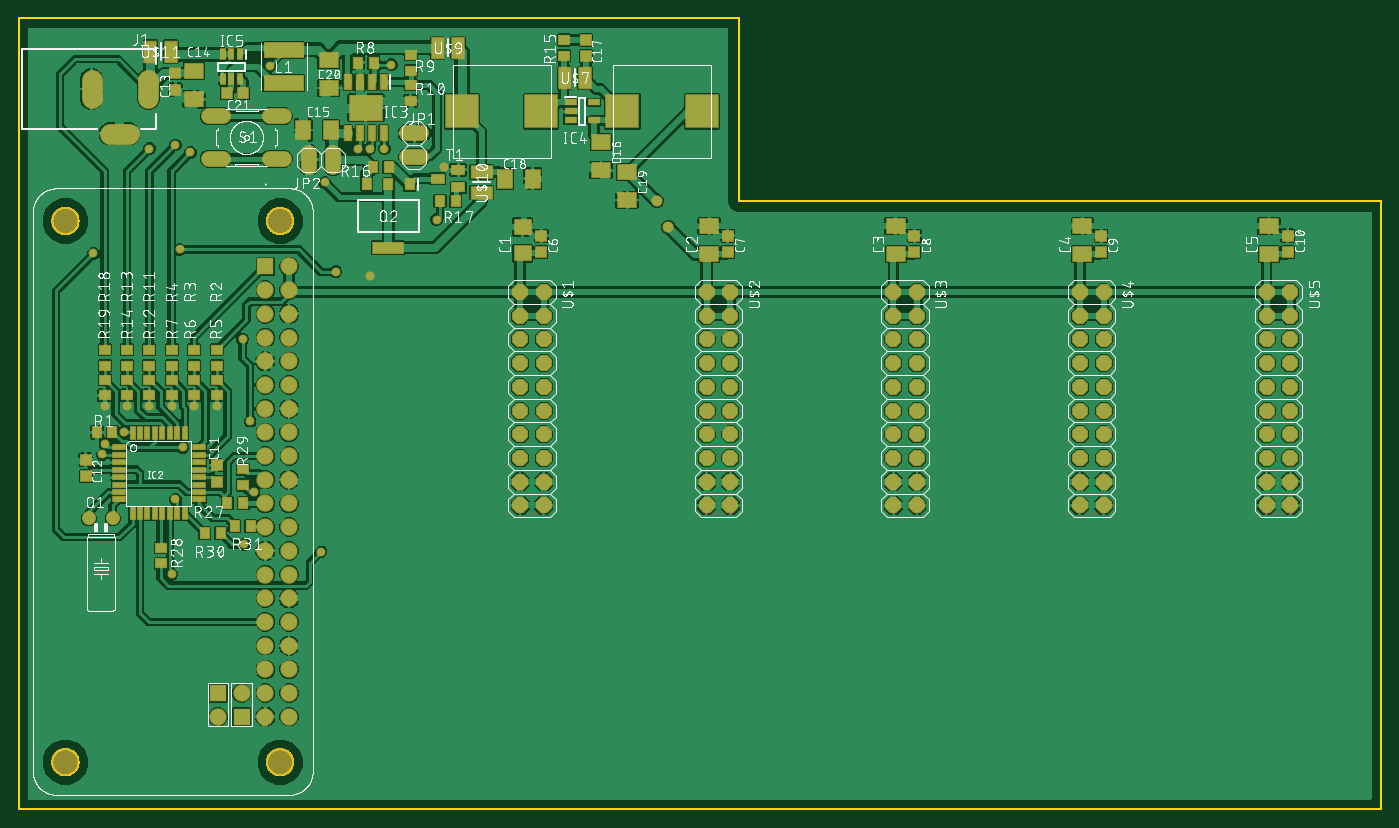
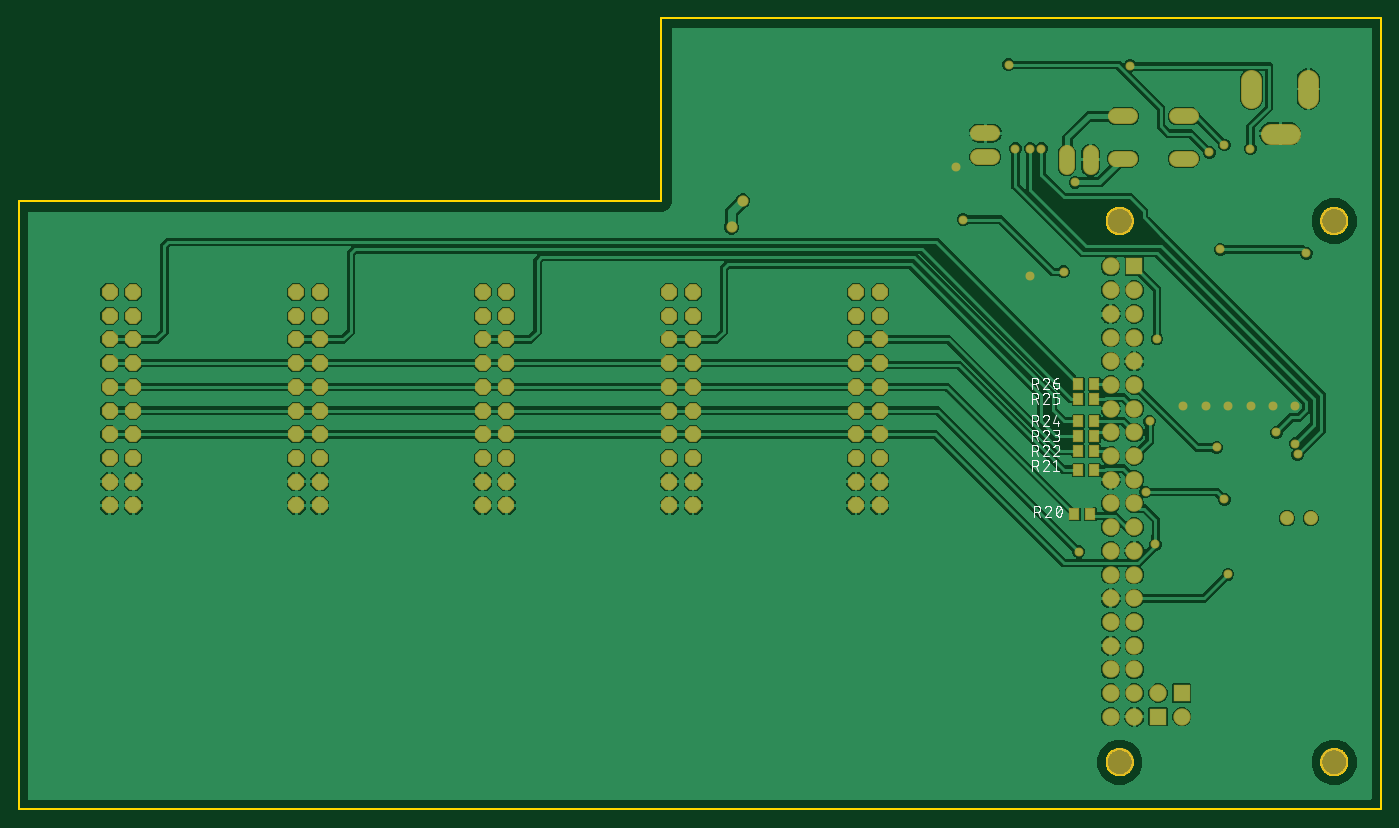
Circuit board: 9 layer files. Board 146.0 x 84.8 mm.
- bottom_copper: copper_bottom.gbr (187382 bytes)
- top_copper: copper_top.gbr (333229 bytes)
- outline: profile.gbr (6944 bytes)
- bottom_silk: silkscreen_bottom.gbr (42655 bytes)
- top_silk: silkscreen_top.gbr (332848 bytes)
- bottom_mask: soldermask_bottom.gbr (4647 bytes)
- top_mask: soldermask_top.gbr (8218 bytes)
- paste: solderpaste_bottom.gbr (447 bytes)
- paste: solderpaste_top.gbr (4008 bytes)

=== bottom_copper: copper_bottom.gbr (187382 bytes, source omitted) ===
=== top_copper: copper_top.gbr (333229 bytes, source omitted) ===
=== outline: profile.gbr (6944 bytes, source omitted) ===
=== bottom_silk: silkscreen_bottom.gbr (42655 bytes, source omitted) ===
=== top_silk: silkscreen_top.gbr (332848 bytes, source omitted) ===
=== bottom_mask: soldermask_bottom.gbr ===
G04 EAGLE Gerber RS-274X export*
G75*
%MOMM*%
%FSLAX34Y34*%
%LPD*%
%INSoldermask Bottom*%
%IPPOS*%
%AMOC8*
5,1,8,0,0,1.08239X$1,22.5*%
G01*
%ADD10R,1.868200X1.868200*%
%ADD11C,1.868200*%
%ADD12C,3.003200*%
%ADD13P,1.869504X8X292.500000*%
%ADD14C,1.524000*%
%ADD15C,2.203200*%
%ADD16C,1.727200*%
%ADD17R,1.203200X1.303200*%
%ADD18C,0.959600*%
%ADD19C,1.209600*%


D10*
X264300Y581750D03*
D11*
X289700Y581750D03*
X264300Y556350D03*
X289700Y556350D03*
X264300Y530950D03*
X289700Y530950D03*
X264300Y505550D03*
X289700Y505550D03*
X264300Y480150D03*
X289700Y480150D03*
X264300Y454750D03*
X289700Y454750D03*
X264300Y429350D03*
X289700Y429350D03*
X264300Y403950D03*
X289700Y403950D03*
X264300Y378550D03*
X289700Y378550D03*
X264300Y353150D03*
X289700Y353150D03*
X264300Y327750D03*
X289700Y327750D03*
X264300Y302350D03*
X289700Y302350D03*
X264300Y276950D03*
X289700Y276950D03*
X264300Y251550D03*
X289700Y251550D03*
X264300Y226150D03*
X289700Y226150D03*
X264300Y200750D03*
X289700Y200750D03*
X264300Y175350D03*
X289700Y175350D03*
X264300Y149950D03*
X289700Y149950D03*
X264300Y124550D03*
X289700Y124550D03*
X264300Y99150D03*
X289700Y99150D03*
D10*
X238900Y99150D03*
D11*
X238900Y124550D03*
D10*
X213500Y124550D03*
D11*
X213500Y99150D03*
D12*
X280100Y630450D03*
X50100Y630450D03*
X50100Y50450D03*
X280100Y50450D03*
D13*
X537300Y554300D03*
X562700Y554300D03*
X537300Y528900D03*
X562700Y528900D03*
X537300Y503500D03*
X562700Y503500D03*
X537300Y478100D03*
X562700Y478100D03*
X537300Y452700D03*
X562700Y452700D03*
X537300Y427300D03*
X562700Y427300D03*
X537300Y401900D03*
X562700Y401900D03*
X537300Y376500D03*
X562700Y376500D03*
X537300Y351100D03*
X562700Y351100D03*
X537300Y325700D03*
X562700Y325700D03*
X737300Y554300D03*
X762700Y554300D03*
X737300Y528900D03*
X762700Y528900D03*
X737300Y503500D03*
X762700Y503500D03*
X737300Y478100D03*
X762700Y478100D03*
X737300Y452700D03*
X762700Y452700D03*
X737300Y427300D03*
X762700Y427300D03*
X737300Y401900D03*
X762700Y401900D03*
X737300Y376500D03*
X762700Y376500D03*
X737300Y351100D03*
X762700Y351100D03*
X737300Y325700D03*
X762700Y325700D03*
X937300Y554300D03*
X962700Y554300D03*
X937300Y528900D03*
X962700Y528900D03*
X937300Y503500D03*
X962700Y503500D03*
X937300Y478100D03*
X962700Y478100D03*
X937300Y452700D03*
X962700Y452700D03*
X937300Y427300D03*
X962700Y427300D03*
X937300Y401900D03*
X962700Y401900D03*
X937300Y376500D03*
X962700Y376500D03*
X937300Y351100D03*
X962700Y351100D03*
X937300Y325700D03*
X962700Y325700D03*
X1137300Y554300D03*
X1162700Y554300D03*
X1137300Y528900D03*
X1162700Y528900D03*
X1137300Y503500D03*
X1162700Y503500D03*
X1137300Y478100D03*
X1162700Y478100D03*
X1137300Y452700D03*
X1162700Y452700D03*
X1137300Y427300D03*
X1162700Y427300D03*
X1137300Y401900D03*
X1162700Y401900D03*
X1137300Y376500D03*
X1162700Y376500D03*
X1137300Y351100D03*
X1162700Y351100D03*
X1137300Y325700D03*
X1162700Y325700D03*
X1337300Y554300D03*
X1362700Y554300D03*
X1337300Y528900D03*
X1362700Y528900D03*
X1337300Y503500D03*
X1362700Y503500D03*
X1337300Y478100D03*
X1362700Y478100D03*
X1337300Y452700D03*
X1362700Y452700D03*
X1337300Y427300D03*
X1362700Y427300D03*
X1337300Y401900D03*
X1362700Y401900D03*
X1337300Y376500D03*
X1362700Y376500D03*
X1337300Y351100D03*
X1362700Y351100D03*
X1337300Y325700D03*
X1362700Y325700D03*
D14*
X100700Y312000D03*
X75300Y312000D03*
D15*
X139000Y762000D02*
X139000Y782000D01*
X78000Y782000D02*
X78000Y762000D01*
X98000Y724000D02*
X118000Y724000D01*
D16*
X416380Y724700D02*
X431620Y724700D01*
X431620Y699300D02*
X416380Y699300D01*
X336700Y703620D02*
X336700Y688380D01*
X311300Y688380D02*
X311300Y703620D01*
X284132Y697394D02*
X268892Y697394D01*
X268892Y742606D02*
X284132Y742606D01*
X219108Y697394D02*
X203868Y697394D01*
X203868Y742606D02*
X219108Y742606D01*
D17*
X328500Y316000D03*
X311500Y316000D03*
X307500Y364000D03*
X324500Y364000D03*
X307500Y384000D03*
X324500Y384000D03*
X307500Y400000D03*
X324500Y400000D03*
X307500Y416000D03*
X324500Y416000D03*
X307500Y440000D03*
X324500Y440000D03*
X307500Y456000D03*
X324500Y456000D03*
D18*
X248000Y416000D03*
X240000Y504000D03*
D19*
X684000Y652000D03*
X696000Y624000D03*
D18*
X376000Y572000D03*
X212000Y432000D03*
X188000Y432000D03*
X164000Y432000D03*
X139646Y432000D03*
X116000Y432000D03*
X456000Y688000D03*
X92000Y432000D03*
X241904Y284000D03*
X324000Y276000D03*
X168000Y712000D03*
X164000Y252000D03*
X176000Y388000D03*
X140000Y708000D03*
X268985Y796985D03*
X92000Y392000D03*
X376000Y708000D03*
X89418Y380354D03*
X364000Y708000D03*
X184000Y704000D03*
X399162Y797830D03*
X112330Y404000D03*
X392000Y708000D03*
X80000Y596000D03*
X172354Y600000D03*
X340000Y576000D03*
X448000Y632000D03*
X328000Y672000D03*
X252000Y340000D03*
X168000Y332000D03*
M02*

=== top_mask: soldermask_top.gbr (8218 bytes, source omitted) ===
=== paste: solderpaste_bottom.gbr ===
G04 EAGLE Gerber RS-274X export*
G75*
%MOMM*%
%FSLAX34Y34*%
%LPD*%
%INSolderpaste Bottom*%
%IPPOS*%
%AMOC8*
5,1,8,0,0,1.08239X$1,22.5*%
G01*
%ADD10R,1.000000X1.100000*%


D10*
X328500Y316000D03*
X311500Y316000D03*
X307500Y364000D03*
X324500Y364000D03*
X307500Y384000D03*
X324500Y384000D03*
X307500Y400000D03*
X324500Y400000D03*
X307500Y416000D03*
X324500Y416000D03*
X307500Y440000D03*
X324500Y440000D03*
X307500Y456000D03*
X324500Y456000D03*
M02*

=== paste: solderpaste_top.gbr ===
G04 EAGLE Gerber RS-274X export*
G75*
%MOMM*%
%FSLAX34Y34*%
%LPD*%
%INSolderpaste Top*%
%IPPOS*%
%AMOC8*
5,1,8,0,0,1.08239X$1,22.5*%
G01*
%ADD10R,1.800000X1.600000*%
%ADD11R,2.000000X1.500000*%
%ADD12R,1.080000X1.050000*%
%ADD13R,1.270000X0.558800*%
%ADD14R,0.558800X1.270000*%
%ADD15R,1.100000X1.000000*%
%ADD16R,1.000000X1.100000*%
%ADD17R,0.700000X1.550000*%
%ADD18R,3.500000X2.600000*%
%ADD19R,1.500000X2.000000*%
%ADD20R,1.200000X0.600000*%
%ADD21R,3.500000X3.500000*%
%ADD22R,1.250000X2.200000*%
%ADD23R,2.200000X1.250000*%
%ADD24R,1.000000X1.200000*%
%ADD25R,3.300000X1.200000*%
%ADD26R,1.400000X1.000000*%
%ADD27R,0.550000X1.050000*%
%ADD28R,4.200000X1.500000*%
%ADD29R,1.050000X1.080000*%


D10*
X540000Y596000D03*
X540000Y624000D03*
D11*
X740000Y595000D03*
X740000Y625000D03*
X940000Y595000D03*
X940000Y625000D03*
X1140000Y595000D03*
X1140000Y625000D03*
X1340000Y595000D03*
X1340000Y625000D03*
D12*
X560000Y597250D03*
X560000Y614750D03*
X760000Y597250D03*
X760000Y614750D03*
X960000Y597250D03*
X960000Y614750D03*
X1160000Y597250D03*
X1160000Y614750D03*
X1360000Y597250D03*
X1360000Y614750D03*
D13*
X107074Y388000D03*
X107074Y380000D03*
X107074Y372000D03*
X107074Y364000D03*
X107074Y356000D03*
X107074Y348000D03*
X107074Y340000D03*
X107074Y332000D03*
D14*
X122000Y317074D03*
X130000Y317074D03*
X138000Y317074D03*
X146000Y317074D03*
X154000Y317074D03*
X162000Y317074D03*
X170000Y317074D03*
X178000Y317074D03*
D13*
X192926Y332000D03*
X192926Y340000D03*
X192926Y348000D03*
X192926Y356000D03*
X192926Y364000D03*
X192926Y372000D03*
X192926Y380000D03*
X192926Y388000D03*
D14*
X178000Y402926D03*
X170000Y402926D03*
X162000Y402926D03*
X154000Y402926D03*
X146000Y402926D03*
X138000Y402926D03*
X130000Y402926D03*
X122000Y402926D03*
D12*
X212000Y368750D03*
X212000Y351250D03*
X72000Y374750D03*
X72000Y357250D03*
D15*
X212000Y492500D03*
X212000Y475500D03*
X188000Y492500D03*
X188000Y475500D03*
X164000Y492500D03*
X164000Y475500D03*
X212000Y460500D03*
X212000Y443500D03*
X188000Y460500D03*
X188000Y443500D03*
X164000Y460500D03*
X164000Y443500D03*
D16*
X83500Y404000D03*
X100500Y404000D03*
D17*
X391050Y779250D03*
X378350Y779250D03*
X365650Y779250D03*
X352950Y779250D03*
X352950Y724750D03*
X365650Y724750D03*
X378350Y724750D03*
X391050Y724750D03*
D18*
X372000Y752000D03*
D12*
X168000Y771250D03*
X168000Y788750D03*
D16*
X363500Y800000D03*
X380500Y800000D03*
D11*
X188000Y791000D03*
X188000Y761000D03*
D19*
X335000Y728000D03*
X305000Y728000D03*
D15*
X420000Y791500D03*
X420000Y808500D03*
X420000Y759500D03*
X420000Y776500D03*
X140000Y492500D03*
X140000Y475500D03*
X140000Y460500D03*
X140000Y443500D03*
X116000Y492500D03*
X116000Y475500D03*
X116000Y460500D03*
X116000Y443500D03*
D20*
X591500Y757500D03*
X591500Y748000D03*
X591500Y738500D03*
X616500Y738500D03*
X616500Y757500D03*
D11*
X624000Y715000D03*
X624000Y685000D03*
D21*
X475000Y748000D03*
X560000Y748000D03*
D22*
X585000Y784000D03*
X607000Y784000D03*
D15*
X584000Y824500D03*
X584000Y807500D03*
D12*
X608000Y824750D03*
X608000Y807250D03*
D21*
X647000Y748000D03*
X732000Y748000D03*
D22*
X449000Y816000D03*
X471000Y816000D03*
D23*
X496000Y661000D03*
X496000Y683000D03*
D19*
X521000Y676000D03*
X551000Y676000D03*
D24*
X419000Y670000D03*
X396000Y670000D03*
X373000Y670000D03*
D25*
X396000Y602000D03*
D26*
X449000Y676000D03*
X471000Y685500D03*
X471000Y666500D03*
D16*
X379500Y688000D03*
X396500Y688000D03*
X468500Y652000D03*
X451500Y652000D03*
D11*
X652000Y683000D03*
X652000Y653000D03*
D27*
X237500Y809000D03*
X228000Y809000D03*
X218500Y809000D03*
X218500Y783000D03*
X228000Y783000D03*
X237500Y783000D03*
D28*
X284000Y778000D03*
X284000Y814000D03*
D11*
X332000Y803000D03*
X332000Y773000D03*
D29*
X223250Y768000D03*
X240750Y768000D03*
D15*
X92000Y492500D03*
X92000Y475500D03*
X92000Y460500D03*
X92000Y443500D03*
D16*
X240500Y328000D03*
X223500Y328000D03*
D15*
X152000Y280500D03*
X152000Y263500D03*
X240000Y347500D03*
X240000Y364500D03*
D16*
X199500Y296000D03*
X216500Y296000D03*
X231500Y304000D03*
X248500Y304000D03*
D22*
X141000Y812000D03*
X163000Y812000D03*
M02*

